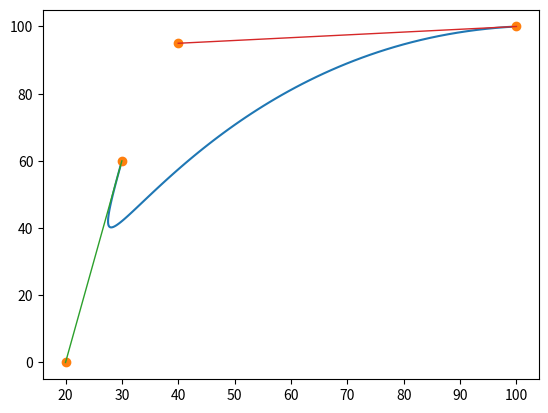

The matplotlib source for this figure:
import numpy as np
import matplotlib.pyplot as plt

def cubic_bezier_sample(start, control1, control2, end):
    inputs = np.array([start, control1, control2, end])
    cubic_bezier_matrix = np.array([
        [-1,  3, -3,  1],
        [ 3, -6,  3,  0],
        [-3,  3,  0,  0],
        [ 1,  0,  0,  0]
    ])
    partial = cubic_bezier_matrix.dot(inputs)

    # Return a function of t to get points along line
    return (lambda t: np.array([t**3, t**2, t, 1]).dot(partial))

# == control points ==
start = np.array([30, 60])
control1 = np.array([20, 0])
control2 = np.array([40, 95])
end = np.array([100, 100])

# number of segments to generate
n_segments = 100
# get curve segment generator
curve = cubic_bezier_sample(start, control1, control2, end)
# get points on curve
points = np.array([curve(t) for t in np.linspace(0, 1, n_segments)])

# == plot ==
controls = np.array([start, control1, control2, end])
# segmented curve
plt.plot(points[:, 0], points[:, 1], '-')
# control points
plt.plot(controls[:,0], controls[:,1], 'o')
# misc lines
plt.plot([start[0], control1[0]], [start[1], control1[1]], '-', lw=1)
plt.plot([control2[0], end[0]], [control2[1], end[1]], '-', lw=1)

plt.show()